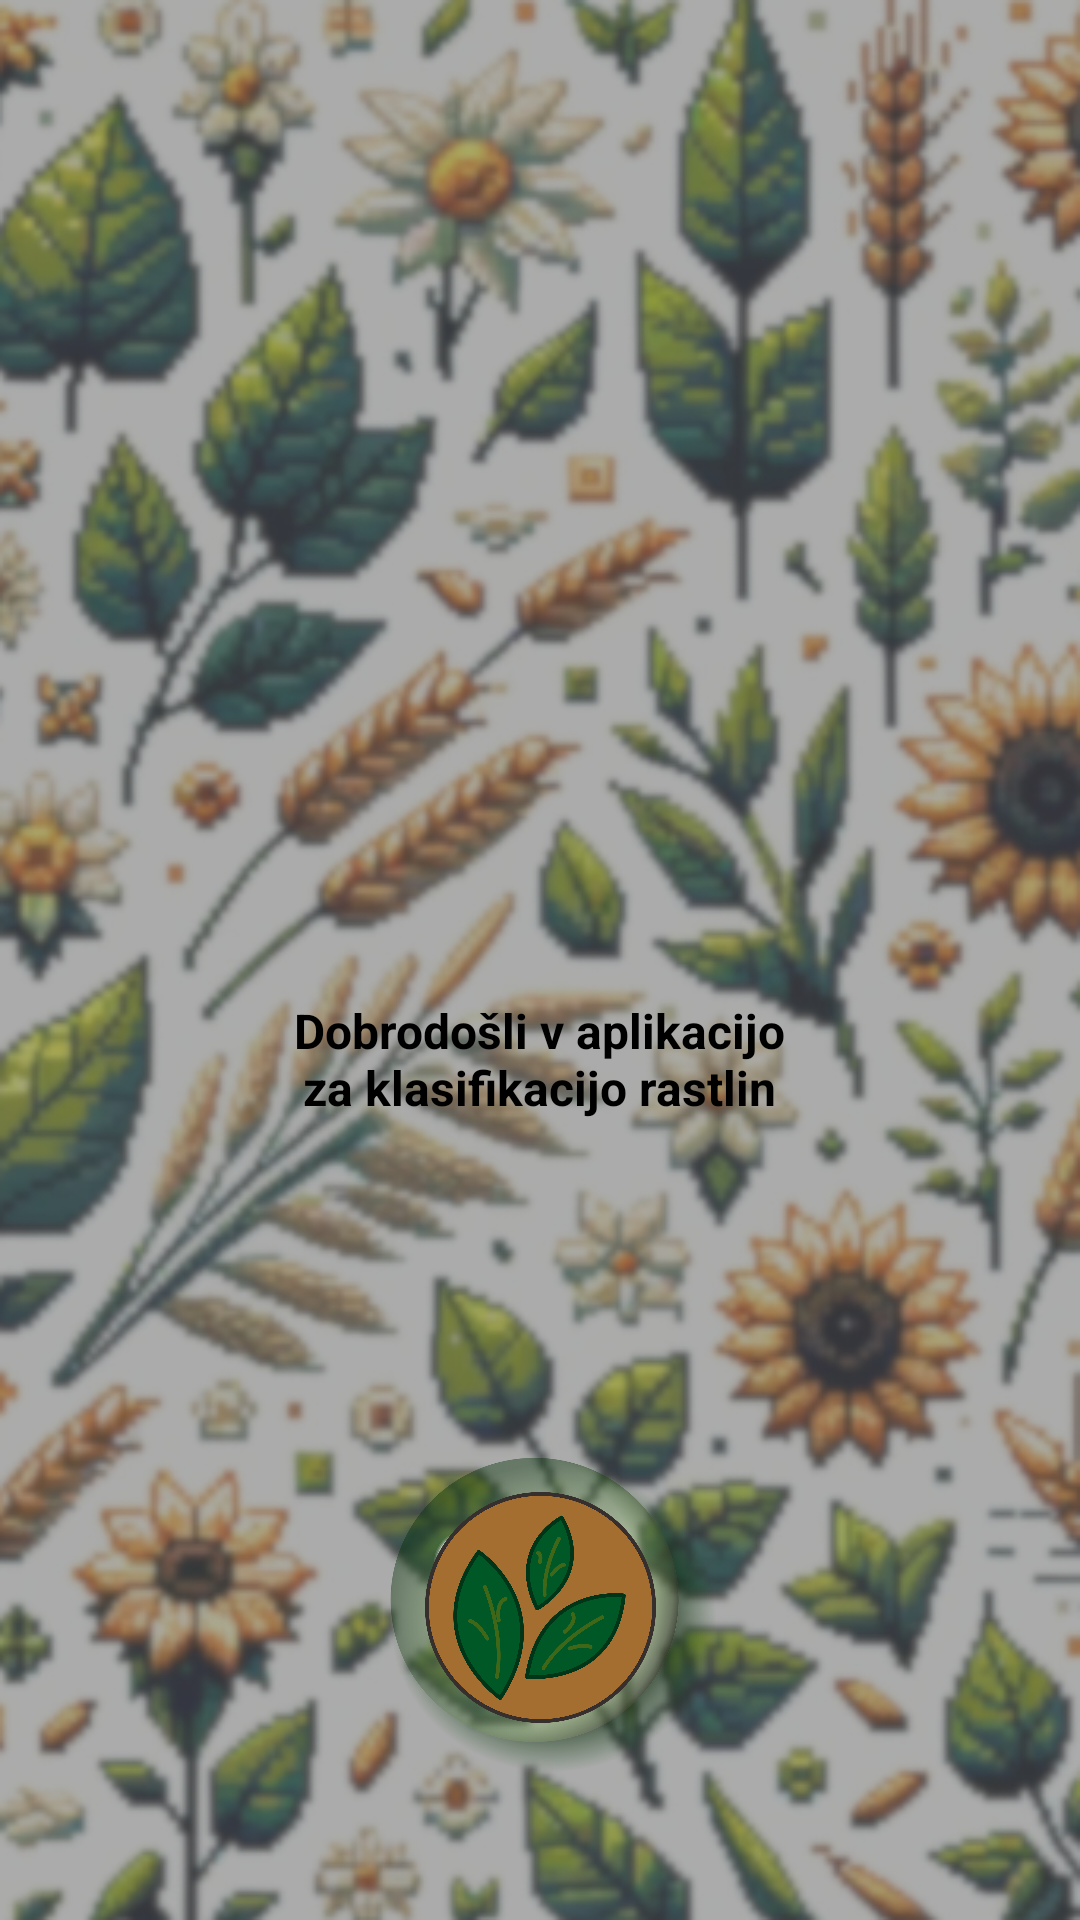

Produce the Android XML layout that renders to this screen, including the resource entries it uses.
<!-- AndroidManifest.xml: application theme Theme.MyApplication -->
<!-- res/layout/activity_start.xml -->
<androidx.constraintlayout.widget.ConstraintLayout
    xmlns:android="http://schemas.android.com/apk/res/android"
    xmlns:app="http://schemas.android.com/apk/res-auto"
    xmlns:tools="http://schemas.android.com/tools"
    android:layout_width="match_parent"
    android:layout_height="match_parent"
    android:background="@drawable/bb_11"

    android:gravity="center"
    >

    <ImageView
        android:id="@+id/logo_image"
        android:layout_width="150dp"
        android:layout_height="150dp"
        android:layout_marginBottom="16dp"
        android:scaleType="centerInside"
    android:background="@drawable/aa_1"
    app:layout_constraintBottom_toTopOf="@id/btn_analyze"
    app:layout_constraintEnd_toEndOf="parent"
    app:layout_constraintHorizontal_bias="0.501"
    app:layout_constraintStart_toStartOf="parent"
    app:layout_constraintTop_toTopOf="parent"
    app:layout_constraintVertical_bias="0.211" />


    <TextView
        android:id="@+id/welcome_text"
        android:layout_width="230dp"
        android:layout_height="175dp"
        android:layout_marginTop="52dp"
        android:background="@drawable/rounded_rectangle_background"
        android:gravity="center"
        android:padding="30dp"
        android:text="Dobrodošli v aplikacijo za klasifikacijo rastlin"
        android:textColor="@android:color/black"
        android:textSize="16sp"
        android:textStyle="bold"
        app:layout_constraintEnd_toEndOf="parent"
        app:layout_constraintHorizontal_bias="0.497"
        app:layout_constraintStart_toStartOf="parent"
        app:layout_constraintTop_toBottomOf="@id/logo_image" />

    <ImageButton
        android:id="@+id/btn_analyze"
        android:layout_width="137dp"
        android:layout_height="136dp"
        android:background="@drawable/rounded_button_background_1"
        android:padding="30dp"
        android:scaleType="centerCrop"
        android:src="@drawable/analyze_icon_1"
        app:layout_constraintBottom_toBottomOf="parent"
        app:layout_constraintEnd_toEndOf="parent"
        app:layout_constraintStart_toStartOf="parent"
        app:layout_constraintTop_toBottomOf="@id/welcome_text"
        app:layout_constraintVertical_bias="0.427" />

</androidx.constraintlayout.widget.ConstraintLayout>
<!-- resources referenced by this layout -->
<resources>
  <!-- drawable analyze_icon_1: jpg bitmap (drawable, 152980 bytes) -->
  <!-- drawable bb_11: png bitmap (drawable, 293445 bytes) -->
  <!-- drawable rounded_button_background_1: png bitmap (drawable, 347407 bytes) -->
  <style name="Theme.MyApplication" parent="Theme.AppCompat.Light.NoActionBar" />
</resources>
